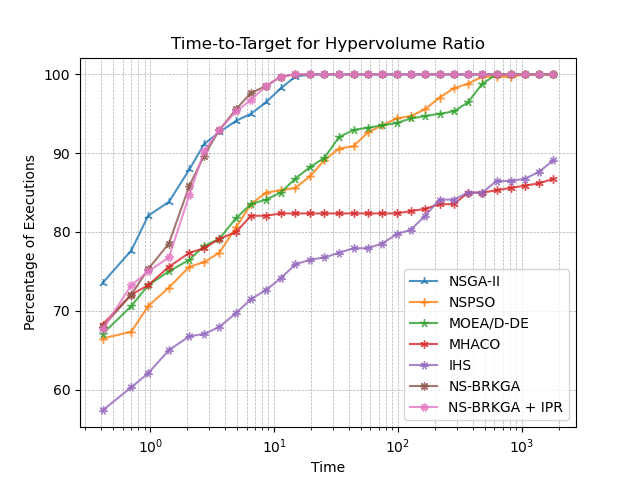

Data behind this chart, as committed beside it:
, NSGA-II, NSPSO, MOEA/D-DE, MHACO, IHS, NS-BRKGA, NS-BRKGA + IPR
0.4125, 73.53, 66.47, 67.06, 68.24, 57.35, 67.94, 67.65
0.7042, 77.65, 67.35, 70.59, 72.06, 60.29, 72.06, 73.24
0.9631, 82.06, 70.59, 73.24, 73.24, 62.06, 75.29, 75.0
1.416, 83.82, 72.94, 75.0, 75.59, 65.0, 78.53, 76.76
2.073, 87.94, 75.59, 76.47, 77.35, 66.76, 85.88, 84.71
2.731, 91.18, 76.18, 78.24, 77.94, 67.06, 89.71, 90.29
3.61, 92.65, 77.35, 79.12, 79.12, 67.94, 92.94, 92.94
4.935, 94.12, 80.59, 81.76, 80.0, 69.71, 95.59, 95.29
6.508, 95.0, 83.53, 83.53, 82.06, 71.47, 97.65, 96.76
8.612, 96.47, 85.0, 84.12, 82.06, 72.65, 98.53, 98.53
11.33, 98.24, 85.29, 85.0, 82.35, 74.12, 99.71, 99.71
14.81, 99.71, 85.59, 86.76, 82.35, 75.88, 100.0, 100.0
19.51, 100.0, 87.06, 88.24, 82.35, 76.47, 100.0, 100.0
25.48, 100.0, 89.12, 89.41, 82.35, 76.76, 100.0, 100.0
33.48, 100.0, 90.59, 92.06, 82.35, 77.35, 100.0, 100.0
43.8, 100.0, 90.88, 92.94, 82.35, 77.94, 100.0, 100.0
57.16, 100.0, 92.65, 93.24, 82.35, 77.94, 100.0, 100.0
74.59, 100.0, 93.53, 93.53, 82.35, 78.53, 100.0, 100.0
97.48, 100.0, 94.41, 93.82, 82.35, 79.71, 100.0, 100.0
127.1, 100.0, 94.71, 94.41, 82.65, 80.29, 100.0, 100.0
166, 100.0, 95.59, 94.71, 82.94, 82.06, 100.0, 100.0
216.6, 100.0, 97.06, 95.0, 83.53, 84.12, 100.0, 100.0
282.4, 100.0, 98.24, 95.29, 83.53, 84.12, 100.0, 100.0
368.1, 100.0, 98.82, 96.47, 85.0, 85.0, 100.0, 100.0
479.7, 100.0, 99.71, 98.82, 85.0, 85.0, 100.0, 100.0
625.3, 100.0, 99.71, 100.0, 85.29, 86.47, 100.0, 100.0
814.6, 100.0, 99.71, 100.0, 85.59, 86.47, 100.0, 100.0
1061, 100.0, 100.0, 100.0, 85.88, 86.76, 100.0, 100.0
1382, 100.0, 100.0, 100.0, 86.18, 87.65, 100.0, 100.0
1800, 100.0, 100.0, 100.0, 86.76, 89.12, 100.0, 100.0
